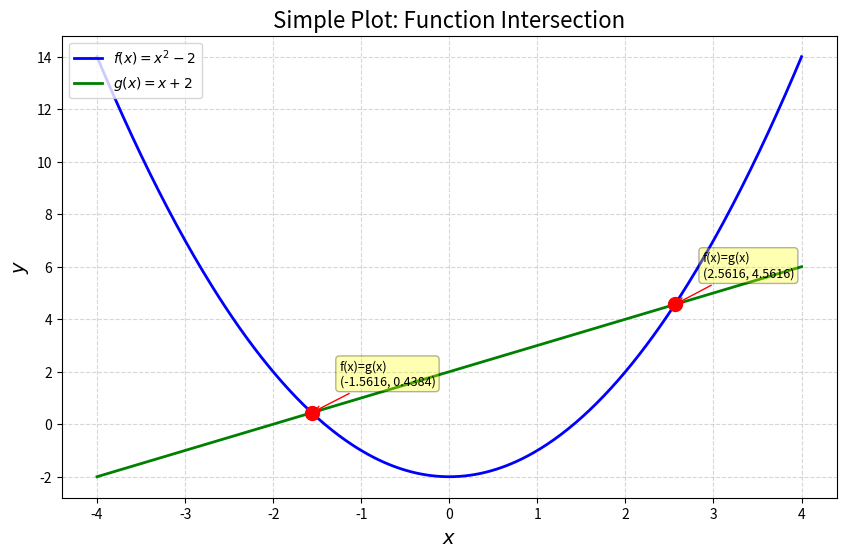
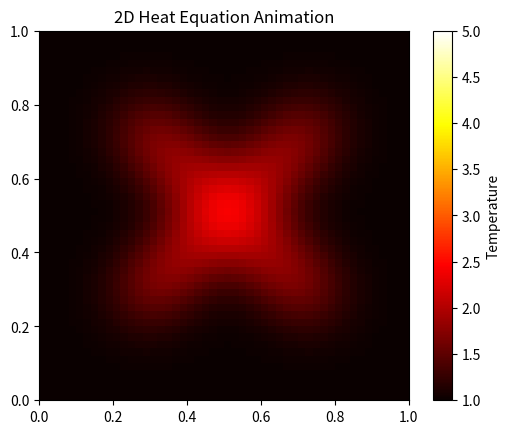

Write Python code to recreate these figures, in order.
import matplotlib.pyplot as plt
import numpy as np
import math
from matplotlib.animation import FuncAnimation
from pathlib import Path


def plot_simple_functions(output_path: str = "experiments/local_plot_simple.png") -> None:
    """Create a plot of f(x)=x^2-2 and g(x)=x+2 with the intersection marked per numerics.md instructions."""
    # Generate x values
    x = np.linspace(-4, 4, 400)

    # Define functions
    f = x**2 - 2
    g = x + 2

    # Solve for intersection: x^2 - 2 = x + 2  => x^2 - x - 4 = 0
    # Using quadratic formula: x = (-b +/- sqrt(b^2 - 4ac)) / 2a
    # a=1, b=-1, c=-4
    a, b, c = 1, -1, -4
    discriminant = b**2 - 4 * a * c

    x1 = (-b + math.sqrt(discriminant)) / (2 * a)
    x2 = (-b - math.sqrt(discriminant)) / (2 * a)

    y1 = x1**2 - 2
    y2 = x2**2 - 2

    # Create plot
    fig, ax = plt.subplots(figsize=(10, 6))

    ax.plot(x, f, label=r"$f(x) = x^2 - 2$", color="blue", linewidth=2)
    ax.plot(x, g, label=r"$g(x) = x + 2$", color="green", linewidth=2)

    # Mark intersection points
    # The instruction says "the point where f(x)=g(x) marked". Since there are two, I'll mark both.
    ax.scatter([x1, x2], [y1, y2], color="red", s=100, zorder=5)

    # Labeling the points
    # "marked and labeled with 'f(x)=g(x)' and in a second line the exact coordinates"
    for xi, yi in zip([x1, x2], [y1, y2]):
        label = f"f(x)=g(x)\n({xi:.4f}, {yi:.4f})"
        ax.annotate(
            label,
            xy=(xi, yi),
            xytext=(20, 20),
            textcoords="offset points",
            arrowprops=dict(arrowstyle="->", color="red"),
            bbox=dict(boxstyle="round,pad=0.3", fc="yellow", alpha=0.3),
            fontsize=9,
            ha='left'
        )

    # Axis labels with LaTeX
    ax.set_xlabel(r"$x$", fontsize=14)
    ax.set_ylabel(r"$y$", fontsize=14)
    ax.set_title("Simple Plot: Function Intersection", fontsize=16)

    ax.grid(True, which="both", linestyle="--", alpha=0.5)
    ax.legend(loc="upper left")

    # Save the plot
    output = Path(output_path)
    output.parent.mkdir(parents=True, exist_ok=True)
    fig.savefig(output, dpi=150)
    plt.close(fig)
    print(f"Simple plot saved to {output}")


def animate_heat_equation(output_path: str = "experiments/heat_equation_animation.mp4") -> None:
    """Integrate the heat equation on a 2d rectangle with starting conditions of rectangle equal temperature t0=1 
    except for one x shaped area in the center which has temperature 5. Create an animation."""
    # Grid parameters
    nx, ny = 50, 50
    dx = 1.0 / (nx - 1)
    dy = 1.0 / (ny - 1)
    dt = 0.0001  # Small enough for stability
    alpha = 0.1  # Thermal diffusivity

    # Initial condition
    u = np.ones((nx, ny))

    # Create X-shaped area in the center
    center_x, center_y = nx // 2, ny // 2
    size = min(nx, ny) // 4
    for i in range(nx):
        for j in range(ny):
            # Distance from center
            dist_x = i - center_x
            dist_y = j - center_y
            # Check if it's on the X shape (approximate with |dx| approx |dy|)
            if abs(dist_x) == abs(dist_y) and abs(dist_x) <= size:
                u[i, j] = 5.0
            # A slightly thicker X for better visualization
            elif abs(abs(dist_x) - abs(dist_y)) <= 1 and abs(dist_x) <= size:
                u[i, j] = 5.0

    # Setup figure for animation
    fig, ax = plt.subplots()
    im = ax.imshow(u, cmap="hot", origin="lower", extent=[0, 1, 0, 1])
    plt.colorbar(im, label="Temperature")
    ax.set_title("2D Heat Equation Animation")

    def update(frame):
        nonlocal u
        # Finite difference step (FTCS)
        u_new = u.copy()
        # Vectorized update for interior points
        u_new[1:-1, 1:-1] = u[1:-1, 1:-1] + alpha * dt * (
            (u[2:, 1:-1] - 2*u[1:-1, 1:-1] + u[:-2, 1:-1]) / dx**2 +
            (u[1:-1, 2:] - 2*u[1:-1, 1:-1] + u[1:-1, :-2]) / dy**2
        )
        u = u_new
        im.set_array(u)
        return [im]

    # Total steps for animation
    num_steps = 200
    ani = FuncAnimation(fig, update, frames=num_steps, interval=50, blit=True)

    # Save animation
    # Note: requires ffmpeg or similar for mp4. If not available, it might fail.
    # We try to save as gif as a fallback if mp4 fails, or just show it.
    try:
        ani.save(output_path, writer="ffmpeg")
        print(f"Heat equation animation saved to {output_path}")
    except Exception as e:
        print(f"Could not save animation as mp4 (ffmpeg might be missing): {e}")
        print("Attempting to save as gif...")
        try:
            ani.save(output_path.replace(".mp4", ".gif"), writer="pillow")
            print(f"Heat equation animation saved as GIF to {output_path.replace('.mp4', '.gif')}")
        except Exception as e2:
            print(f"Failed to save animation: {e2}")

    plt.close(fig)


if __name__ == "__main__":
    print("Starting experiments...")
    plot_simple_functions()
    animate_heat_equation()
    print("Experiments complete.")
